Photos from the image-classification dataset "dataset" in the GitHub repository UtrechtUniversity/insects. Its 26 classes are: ant, bee, bee apis, bee bombus, beetle, beetle coccinellidae, beetle oedemeridae, bug, bug graphosoma, fly, fly empididae, fly sarcophagidae, fly small, hfly episyr, hfly eristal, hfly eupeo, hfly myathr, hfly sphaero, hoverfly syrphus, lepi, background non-insect, bird non-insect, dirt non-insect, shadow non-insect, scorpionfly, wasp.

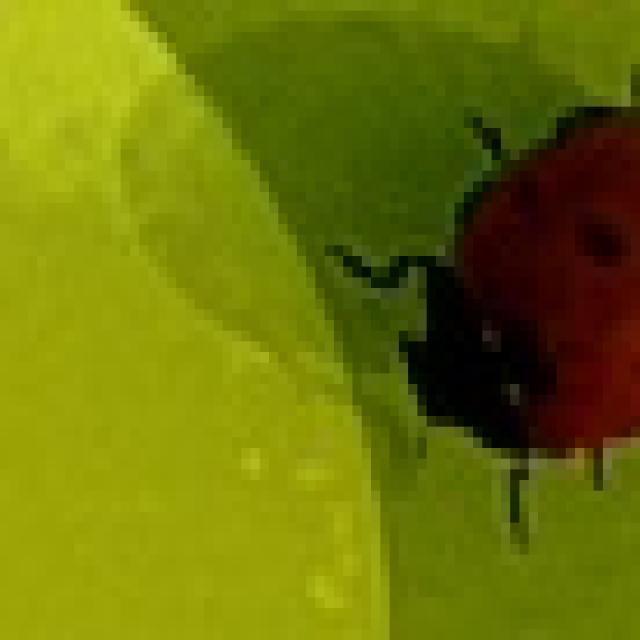
Label: beetle coccinellidae

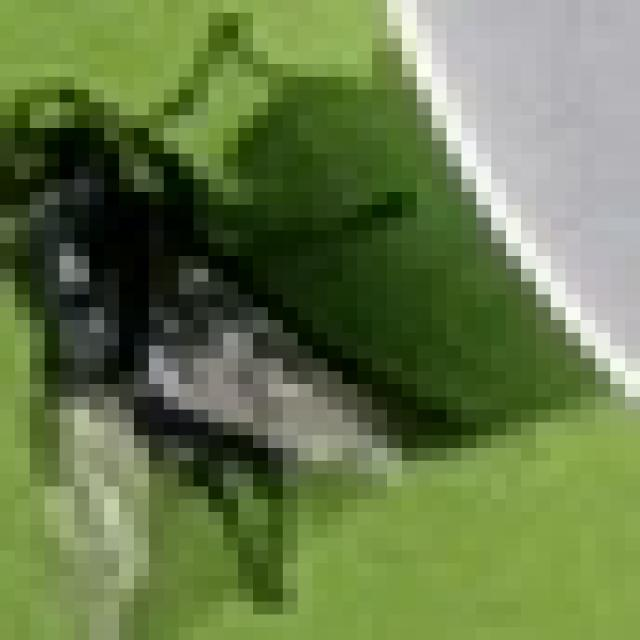
Label: fly

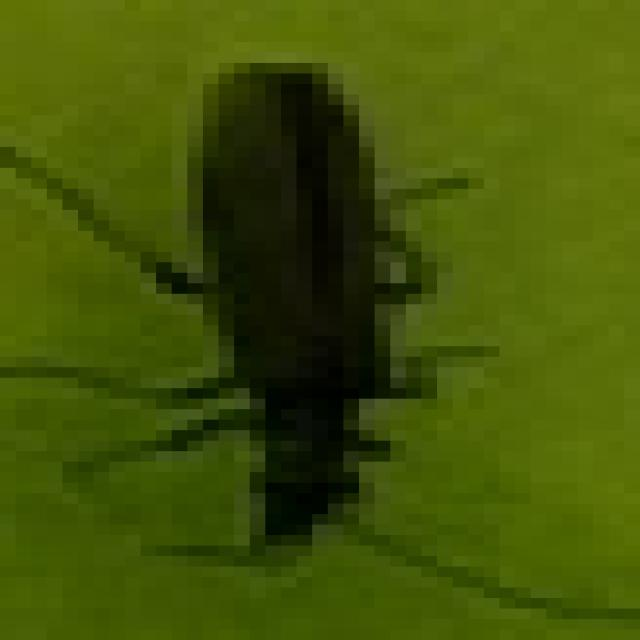
Label: beetle oedemeridae

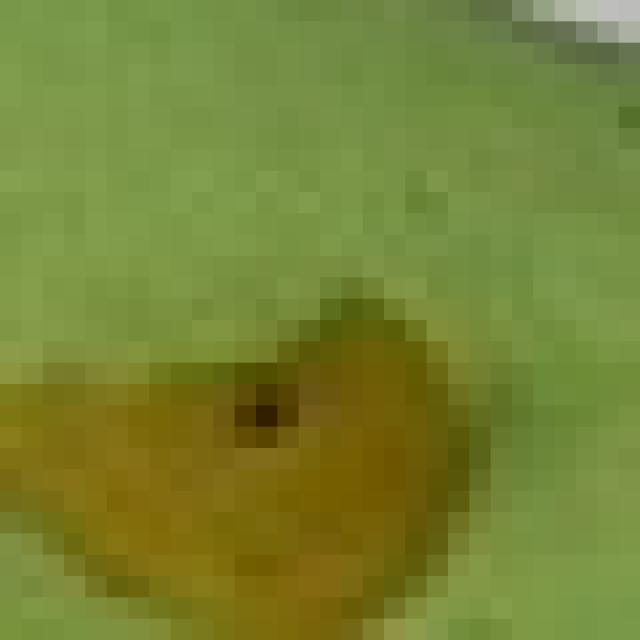
Label: dirt non-insect

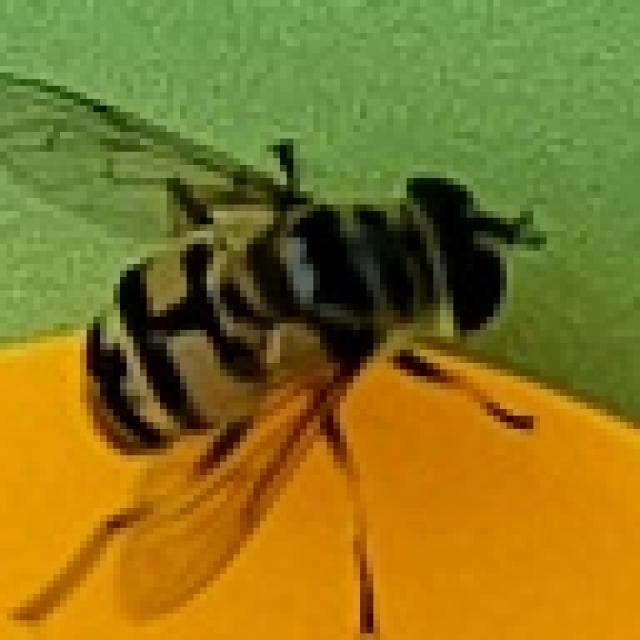
Label: hfly myathr

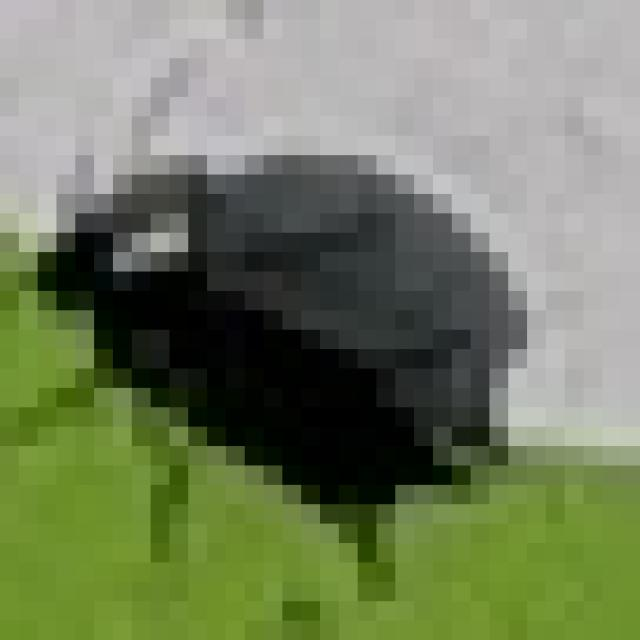
Label: beetle
